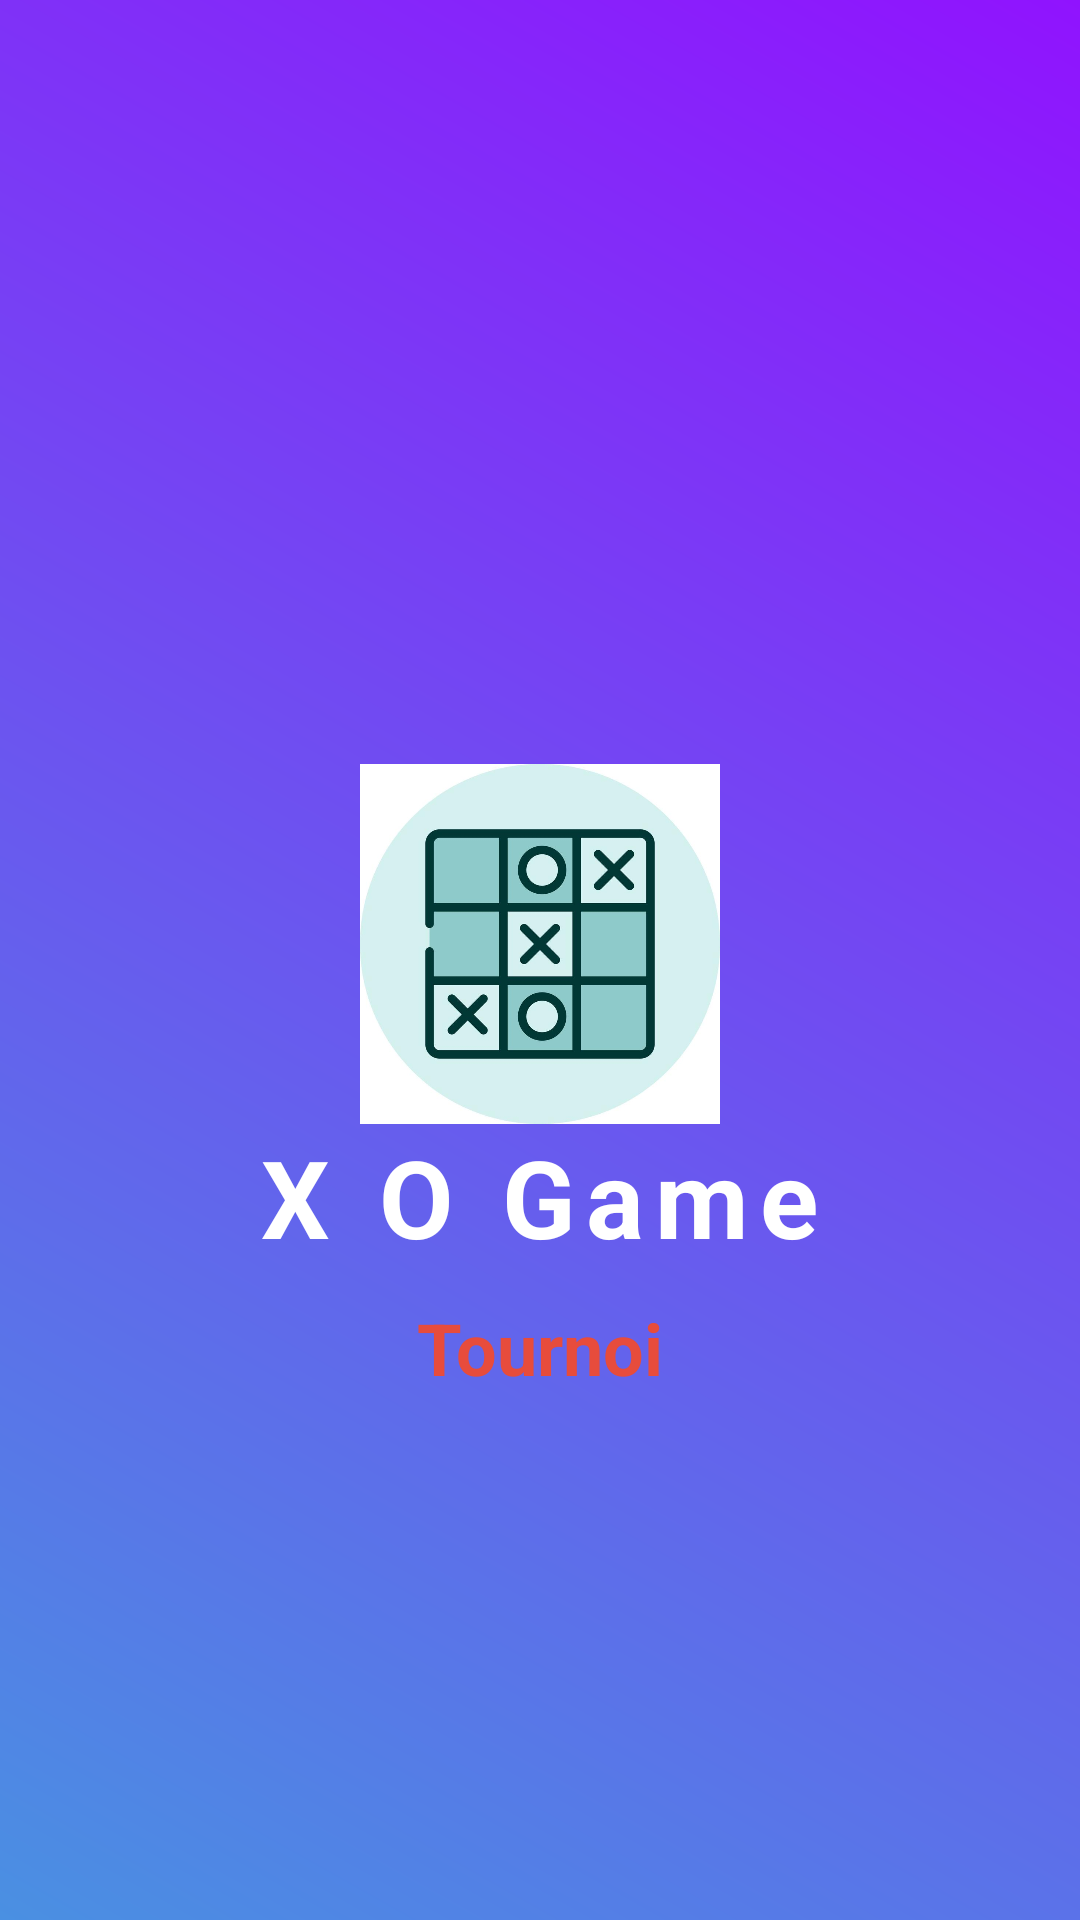

This screen was rendered from an Android layout file. Write that file and the resources it references.
<!-- AndroidManifest.xml: application theme Theme.JeuXO -->
<!-- res/layout/activity_splash.xml -->
<?xml version="1.0" encoding="utf-8"?>
<LinearLayout xmlns:android="http://schemas.android.com/apk/res/android"
android:orientation="vertical"
android:gravity="center"
android:background="@drawable/bg_gradient"
android:layout_width="match_parent"
android:layout_height="match_parent">
<ImageView
    android:id="@+id/logo"
    android:layout_width="120dp"
    android:layout_height="120dp"
    android:layout_centerHorizontal="true"
    android:layout_marginTop="80dp"
    android:src="@drawable/logo" />

<TextView
    android:layout_width="wrap_content"
    android:layout_height="wrap_content"
    android:text="X O Game"
    android:textColor="#FFFFFF"
    android:textSize="36sp"
    android:textStyle="bold"
    android:letterSpacing="0.1" />

<TextView
    android:layout_width="wrap_content"
    android:layout_height="wrap_content"
    android:text="Tournoi"
    android:textColor="#E74C3C"
    android:textSize="24sp"
    android:textStyle="bold"
    android:layout_marginTop="10dp" />

</LinearLayout>
<!-- resources referenced by this layout -->
<resources>
  <!-- drawable bg_gradient (drawable) -->
  <?xml version="1.0" encoding="utf-8"?>
  <shape xmlns:android="http://schemas.android.com/apk/res/android">
      <gradient
          android:startColor="#4A90E2"
          android:endColor="#9013FE"
          android:angle="45"/>
  </shape>
  <!-- drawable logo: jpg bitmap (drawable, 33922 bytes) -->
  <style name="Theme.JeuXO" parent="Theme.AppCompat.Light.NoActionBar">
          <item name="colorPrimary">#1E88E5</item>
          <item name="colorPrimaryDark">#1976D2</item>
          <item name="colorAccent">#FFC107</item>
      </style>
</resources>
